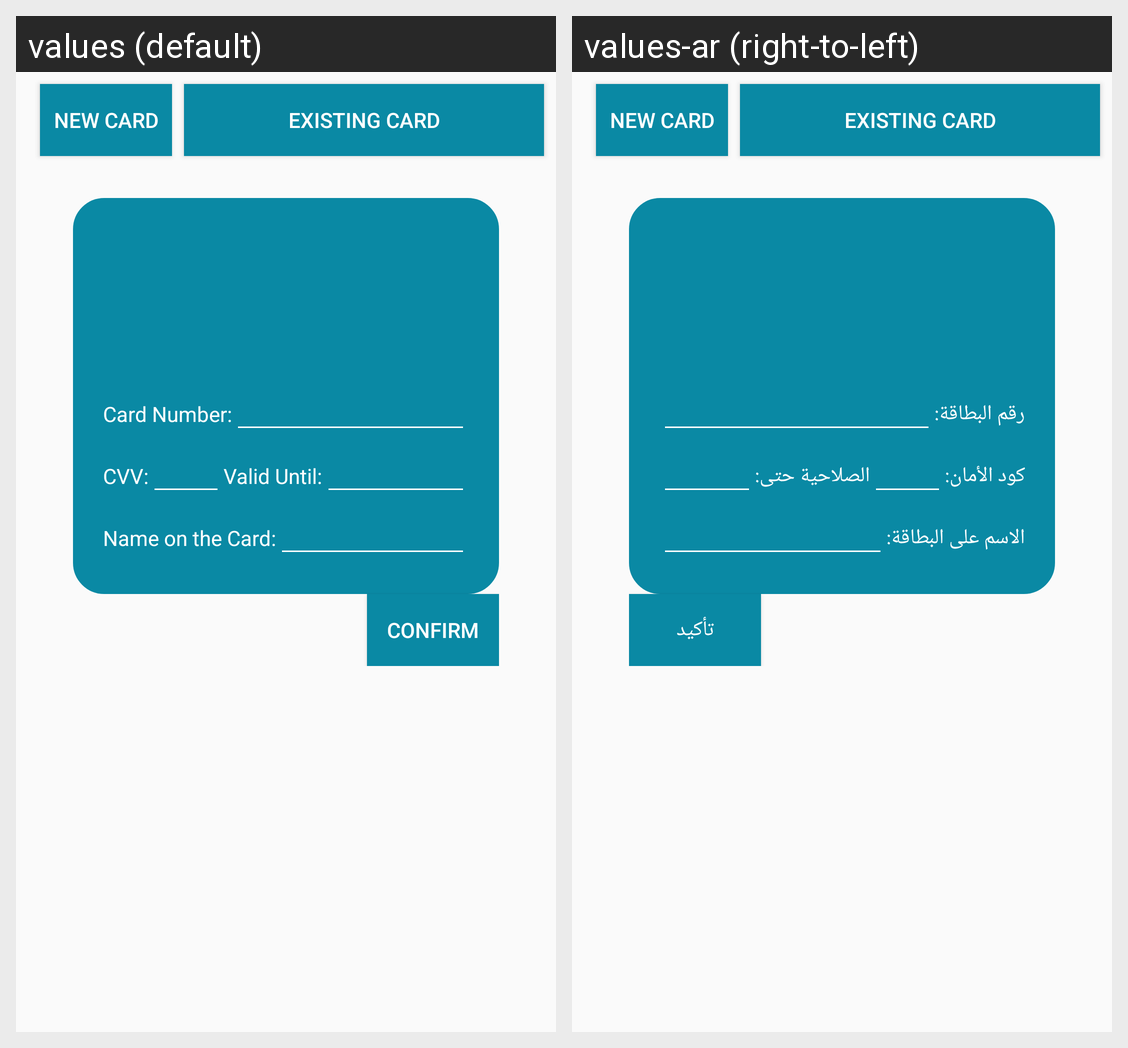

Here is an Android app screen in its default locale and in the app's own translations. Write out the translated-string differences for the strings that appear on this screen.
Android screen res/layout/fragment_add_donation_threee.xml rendered under 2 locales, left to right: values (default), values-ar (right-to-left). Device: Nexus 5 (rendered at 1080×1920; each locale shown at half size, 540×960, under a caption strip naming it); theme AppTheme.
Strings drawn on this screen, with the default value and each locale's value (text and hints the layout hard-codes, and strings that could not be matched under every locale, appear in the picture but are not listed):

visa_number
  values: Card Number:
  values-ar: رقم البطاقة:

cvv
  values: CVV:
  values-ar: كود الأمان:

valid_unitl
  values: Valid Until:
  values-ar: الصلاحية حتى:

card_holder
  values: Name on the Card:
  values-ar: الاسم على البطاقة:

confirm
  values: Confirm
  values-ar: تأكيد
